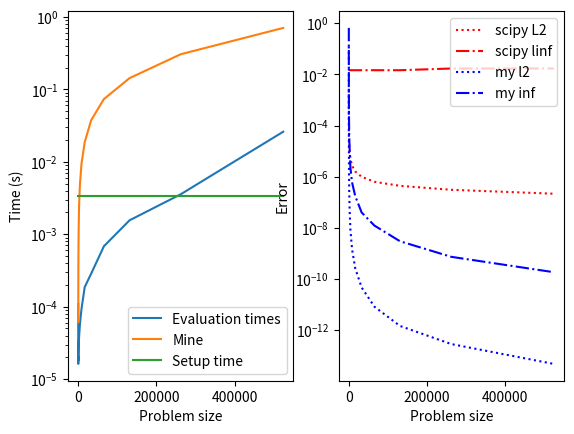

Reproduce this figure in Python.
from scipy.stats.sampling import NumericalInverseHermite
from scipy.stats import norm
from scipy.integrate import cumulative_trapezoid
from scipy.interpolate import interp1d
import numpy as np
import time
import matplotlib.pyplot as plt
from itertools import accumulate
import os

def cumulative(u, prepend_zero=False):
    v = list(accumulate(u))
    if( prepend_zero ): v.insert(0,0)
    return np.array(v) / v[-1]

def quantile(U, p, dt, ot, div_tol=1e-16, tail_tol=1e-30):
    Q = np.zeros(len(p))
    q = 0
    t = np.where(U > 0)[0][0]
    for pp in p:
        if( t >= len(U) - 1 or pp > 1-tail_tol ):
            Q[q] = ot + (len(U) - 1) * dt
        elif( U[t] == 0.0 ): Q[q] = ot
        else:
            while( U[t+1] < pp and t < len(U) ): t += 1
            if( t == len(U) - 1 ): Q[q] = (len(U) - 1)*dt
            else:
                if( abs(U[t+1] - U[t]) >= div_tol ):
                    Q[q] = ot + dt * (t + (pp-U[t]) / (U[t+1] - U[t]))
                else:
                    Q[q] = ot + dt * t
        q += 1
    return Q

a = -5
b = 5
mu = 0.0
sig = 1.0
dist = norm(loc=mu, scale=sig)

N_base = int(1e3)
x_tmp = np.linspace(a,b,N_base)
class Dummy:
    def __init__(self, pdf_arg, cdf_arg):
        self.pdf = pdf_arg
        self.cdf = cdf_arg
        
t = time.time()
dummy = Dummy(
    interp1d(x_tmp, dist.pdf(x_tmp), kind='cubic'),
    interp1d(x_tmp, dist.cdf(x_tmp), kind='cubic'))
q = NumericalInverseHermite(dummy, domain=(a,b), order=3, u_resolution=1e-5)
setup_time = time.time() - t

N_vals = np.array([2**e for e in range(3,20)])
eval_times = np.empty(len(N_vals))
my_times = np.empty(len(N_vals))
l2 = np.empty(len(N_vals))
linf = np.empty(len(N_vals))
my_l2 = np.empty(len(N_vals))
my_inf = np.empty(len(N_vals))
eps = 1e-5
u = time.time()
for (i,N) in enumerate(N_vals):
    print('Iteration %d of %d...elapsed=%f'%(i,len(N_vals),time.time() - u))
    x = np.linspace(a,b,N)
    p = np.linspace(eps, 1-eps, N)
    dx = x[1] - x[0]
    t = time.time()
    y = q.ppf(p)
    eval_times[i] = time.time() - t
    t = time.time()
    my_y = quantile(dist.cdf(x), p, dx, a)
    my_times[i] = time.time() - t
    z = dist.ppf(p) - y
    my_z = dist.ppf(p) - my_y
    l2[i] = np.linalg.norm(z) / N
    linf[i] = np.max(z)
    my_l2[i] = np.linalg.norm(my_z) / N
    my_inf[i] = np.max(my_z)

scale = 'log'

plt.subplot(1,2,1)
plt.plot(N_vals, eval_times, label='Evaluation times')
plt.plot(N_vals, my_times, label='Mine')
plt.plot(N_vals, setup_time * np.ones(len(N_vals)), label='Setup time')
plt.xlabel('Problem size')
plt.ylabel('Time (s)')
plt.yscale(scale)
plt.legend()

plt.subplot(1,2,2)
plt.plot(N_vals, l2, linestyle=':', color='red', label='scipy L2')
plt.plot(N_vals, linf, linestyle='-.', color='red', label='scipy linf')
plt.plot(N_vals, my_l2, linestyle=':', color='blue', label='my l2')
plt.plot(N_vals, my_inf, linestyle='-.', color='blue', label='my inf')
plt.xlabel('Problem size')
plt.ylabel('Error')
plt.yscale(scale)
plt.legend()

folder = 'quantile_plots'
filename = 'performance_quantile.pdf'
full = '%s/%s'%(folder, filename)
os.system('mkdir -p %s'%folder)
plt.savefig(full)
os.system('open %s'%full)

